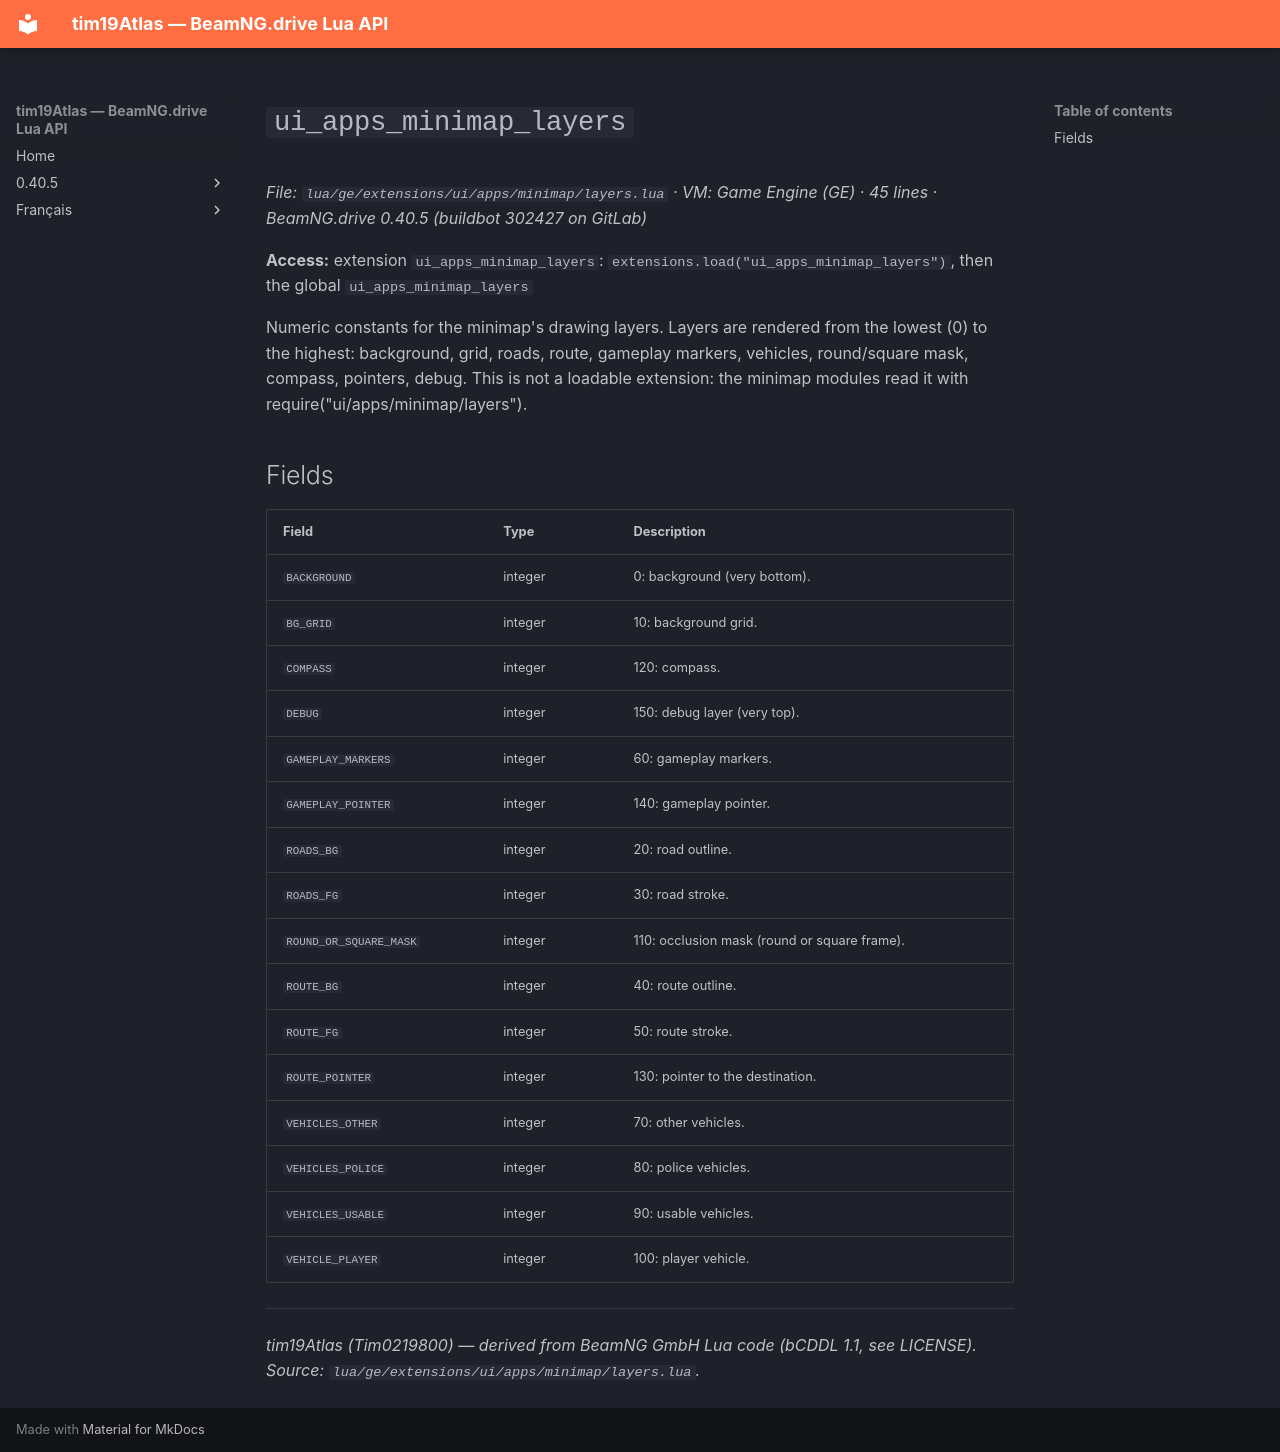

repository: Tim0219800/beamng-lua-atlas · page: 0.40.5/ge/extensions/ui/apps/minimap/layers.html · generator: mkdocs

# `ui_apps_minimap_layers`

*File: `lua/ge/extensions/ui/apps/minimap/layers.lua` · VM: Game Engine (GE) · 45 lines · BeamNG.drive 0.40.5 (buildbot 302427 on GitLab)*

**Access:** extension `ui_apps_minimap_layers`: `extensions.load("ui_apps_minimap_layers")`, then the global `ui_apps_minimap_layers`

Numeric constants for the minimap's drawing layers. Layers are rendered from the lowest (0) to the highest: background, grid, roads, route, gameplay markers, vehicles, round/square mask, compass, pointers, debug. This is not a loadable extension: the minimap modules read it with require("ui/apps/minimap/layers").

## Fields

| Field | Type | Description |
|---|---|---|
| `BACKGROUND` | integer | 0: background (very bottom). |
| `BG_GRID` | integer | 10: background grid. |
| `COMPASS` | integer | 120: compass. |
| `DEBUG` | integer | 150: debug layer (very top). |
| `GAMEPLAY_MARKERS` | integer | 60: gameplay markers. |
| `GAMEPLAY_POINTER` | integer | 140: gameplay pointer. |
| `ROADS_BG` | integer | 20: road outline. |
| `ROADS_FG` | integer | 30: road stroke. |
| `ROUND_OR_SQUARE_MASK` | integer | 110: occlusion mask (round or square frame). |
| `ROUTE_BG` | integer | 40: route outline. |
| `ROUTE_FG` | integer | 50: route stroke. |
| `ROUTE_POINTER` | integer | 130: pointer to the destination. |
| `VEHICLES_OTHER` | integer | 70: other vehicles. |
| `VEHICLES_POLICE` | integer | 80: police vehicles. |
| `VEHICLES_USABLE` | integer | 90: usable vehicles. |
| `VEHICLE_PLAYER` | integer | 100: player vehicle. |

---
*tim19Atlas (Tim0219800) — derived from BeamNG GmbH Lua code (bCDDL 1.1, see LICENSE). Source: `lua/ge/extensions/ui/apps/minimap/layers.lua`.*
